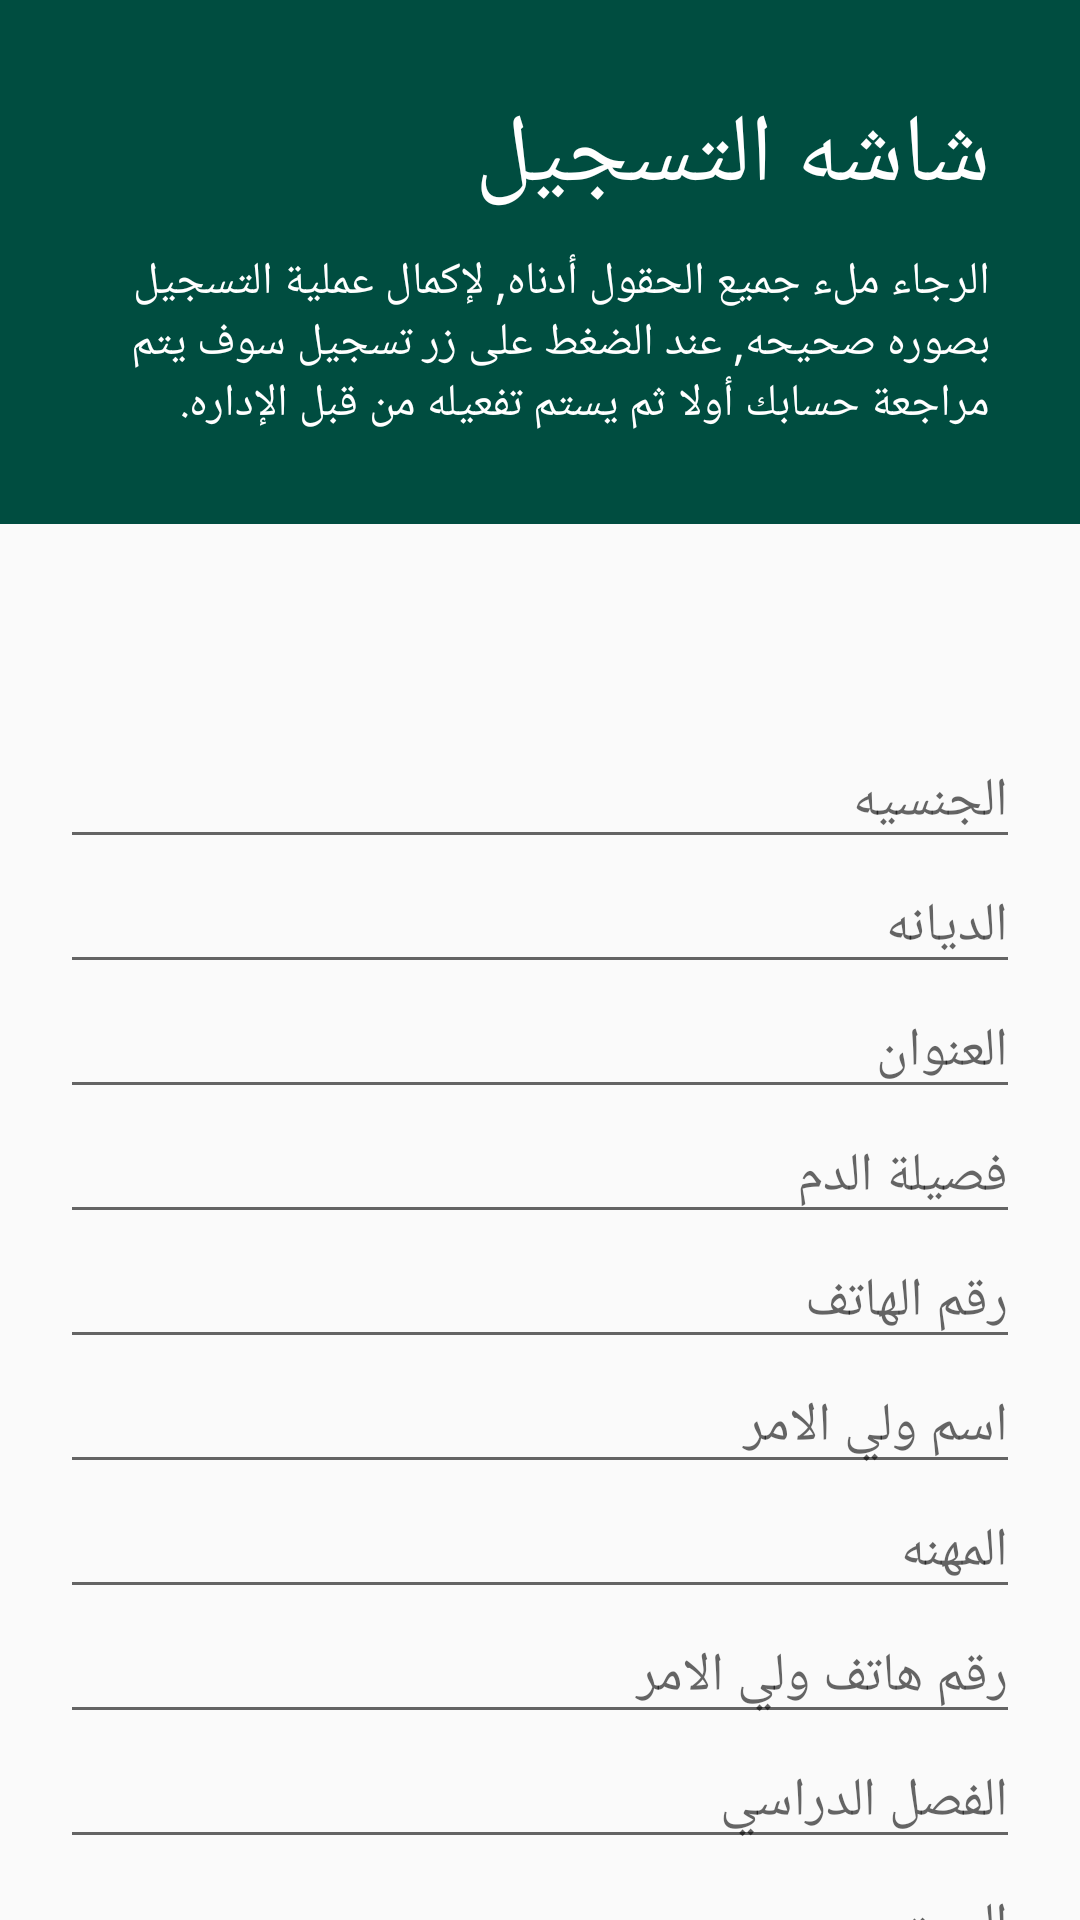

The Android layout XML behind this screen, and the referenced resources:
<!-- AndroidManifest.xml: application theme AppTheme -->
<!-- res/layout/activity_registration.xml -->
<?xml version="1.0" encoding="utf-8"?>
<android.support.v4.widget.NestedScrollView xmlns:android="http://schemas.android.com/apk/res/android"
    xmlns:tools="http://schemas.android.com/tools"
    android:layout_width="match_parent"
    android:layout_height="match_parent"
    tools:context=".activities.RegistrationActivity">

    <LinearLayout
        android:layout_width="match_parent"
        android:layout_height="match_parent"
        android:orientation="vertical">

        <LinearLayout
            android:layout_width="match_parent"
            android:layout_height="wrap_content"
            android:background="@color/colorPrimaryDark"
            android:orientation="vertical"
            android:padding="30dp">

            <TextView
                android:layout_width="wrap_content"
                android:layout_height="wrap_content"
                android:layout_gravity="right"
                android:text="شاشه التسجيل"
                android:textColor="#fff"
                android:textSize="32sp" />

            <TextView
                android:layout_width="wrap_content"
                android:layout_height="wrap_content"
                android:layout_marginTop="10dp"
                android:text="الرجاء ملء جميع الحقول أدناه, لإكمال عملية التسجيل بصوره صحيحه, عند الضغط على زر تسجيل سوف يتم مراجعة حسابك أولا ثم يستم تفعيله من قبل الإداره."
                android:textColor="#fff"
                android:textSize="15sp" />

        </LinearLayout>

        <LinearLayout
            android:layout_width="match_parent"
            android:layout_height="match_parent"
            android:layout_marginTop="50dp"
            android:gravity="center_horizontal"
            android:orientation="vertical"
            android:padding="20dp">

            <EditText
                android:id="@+id/etNationality"
                android:layout_width="match_parent"
                android:layout_height="wrap_content"
                android:drawablePadding="10dp"
                android:hint="الجنسيه" />

            <EditText
                android:id="@+id/etReligion"
                android:layout_width="match_parent"
                android:layout_height="wrap_content"
                android:drawablePadding="10dp"
                android:hint="الديانه" />


            <EditText
                android:id="@+id/etAddress"
                android:layout_width="match_parent"
                android:layout_height="wrap_content"
                android:drawablePadding="10dp"
                android:hint="العنوان" />

            <EditText
                android:id="@+id/etBlood"
                android:layout_width="match_parent"
                android:layout_height="wrap_content"
                android:drawablePadding="10dp"
                android:hint="فصيلة الدم" />

            <EditText
                android:id="@+id/etPhone"
                android:layout_width="match_parent"
                android:layout_height="wrap_content"
                android:drawablePadding="10dp"
                android:hint="رقم الهاتف" />

            <EditText
                android:id="@+id/etParentName"
                android:layout_width="match_parent"
                android:layout_height="wrap_content"
                android:drawablePadding="10dp"
                android:hint="اسم ولي الامر" />

            <EditText
                android:id="@+id/etParentJob"
                android:layout_width="match_parent"
                android:layout_height="wrap_content"
                android:drawablePadding="10dp"
                android:hint="المهنه" />

            <EditText
                android:id="@+id/etParentPhone"
                android:layout_width="match_parent"
                android:layout_height="wrap_content"
                android:drawablePadding="10dp"
                android:hint="رقم هاتف ولي الامر" />

            <EditText
                android:id="@+id/etSemester"
                android:layout_width="match_parent"
                android:layout_height="wrap_content"
                android:drawablePadding="10dp"
                android:hint="الفصل الدراسي" />

            <EditText
                android:id="@+id/etLevel"
                android:layout_width="match_parent"
                android:layout_height="wrap_content"
                android:drawablePadding="10dp"
                android:hint="المستوى" />

            <Button
                android:id="@+id/btnRegister"
                android:layout_width="wrap_content"
                android:layout_height="wrap_content"
                android:layout_marginTop="10dp"
                android:width="110dp"
                android:background="@drawable/btn_primary"
                android:text="تسجيل"
                android:textColor="#fff" />

        </LinearLayout>

    </LinearLayout>


</android.support.v4.widget.NestedScrollView>
<!-- resources referenced by this layout -->
<resources>
  <color name="colorPrimaryDark">#004d40</color>
  <!-- drawable btn_primary (drawable) -->
  <?xml version="1.0" encoding="utf-8"?>
  <shape xmlns:android="http://schemas.android.com/apk/res/android">
  <solid android:color="#00796b"></solid>
      <corners android:radius="15dp"></corners>
      <padding android:top="5dp" android:left="10dp" android:right="10dp" android:bottom="5dp"></padding>
  </shape>
  <style name="AppTheme" parent="Theme.AppCompat.Light.NoActionBar">
          
          <item name="colorPrimary">@color/colorPrimary</item>
          <item name="colorPrimaryDark">@color/colorPrimaryDark</item>
          <item name="colorAccent">@color/colorAccent</item>
      </style>
  <color name="colorPrimary">#00796b</color>
  <color name="colorAccent">#00796b</color>
</resources>
